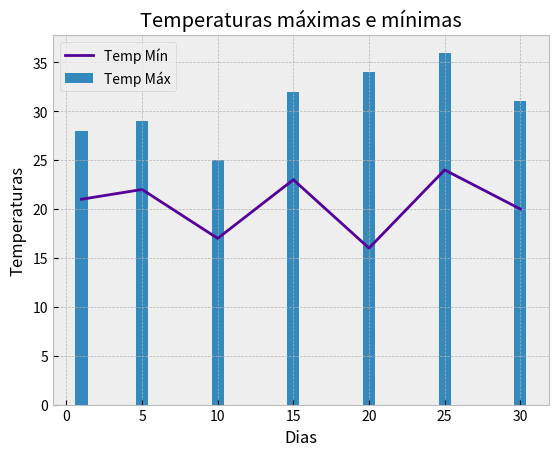

Recreate this plot in Python.
from matplotlib import pyplot as plt

plt.style.use('bmh')

eixo_x_dias =    [1,5,10,15,20,25,30]
eixo_y_tempmax = [28,29,25,32,34,36,31]
eixo_y_tempmin = [21,22,17,23,16,24,20]

plt.title('Temperaturas máximas e mínimas')
plt.xlabel('Dias')
plt.ylabel('Temperaturas')

plt.bar(eixo_x_dias, eixo_y_tempmax, label='Temp Máx')
plt.plot(eixo_x_dias, eixo_y_tempmin,color='#550099',label='Temp Mín')

# primeiro plot = primeira legenda
plt.legend(loc='best')

# plt.grid(True)
# print(plt.style.available)

""" plt.axis([1,31,5,45])
print(plt.axis()) """
""" plt.ylim([-5,50])
plt.xlim([1,31]) """
# plt.savefig('grafico.png')

# Plotar gráfico de uma função como f(x) = x^3 + 1
""" x = range(1,11,1)
plt.plot(x, [(num**3 + 1) for num in x]) """

plt.show()